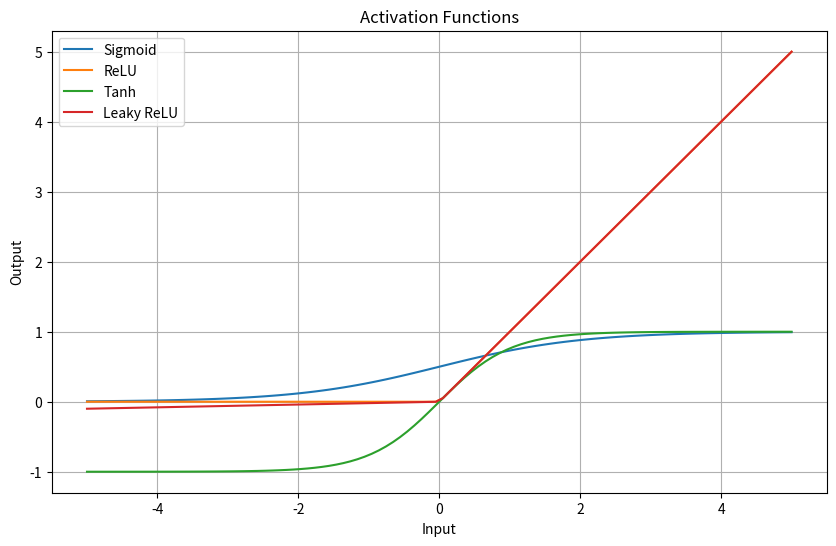

Here is the Python script that generated this plot:
import numpy as np
import matplotlib.pyplot as plt

def sigmoid(x):
    return 1 / (1 + np.exp(-x))

def relu(x):
    return np.maximum(0, x)

def tanh(x):
    return np.tanh(x)

def leaky_relu(x, alpha=0.02):
    return np.where(x >= 0, x, alpha * x)

x = np.linspace(-5, 5, 100)

sigmoid_y = sigmoid(x)
relu_y = relu(x)
tanh_y = tanh(x)
leaky_relu_y = leaky_relu(x)

plt.figure(figsize=(10, 6))
plt.plot(x, sigmoid_y, label='Sigmoid')
plt.plot(x, relu_y, label='ReLU')
plt.plot(x, tanh_y, label='Tanh')
plt.plot(x, leaky_relu_y, label='Leaky ReLU')
plt.title('Activation Functions')
plt.xlabel('Input')
plt.ylabel('Output')
plt.legend()
plt.grid(True)
plt.show()
